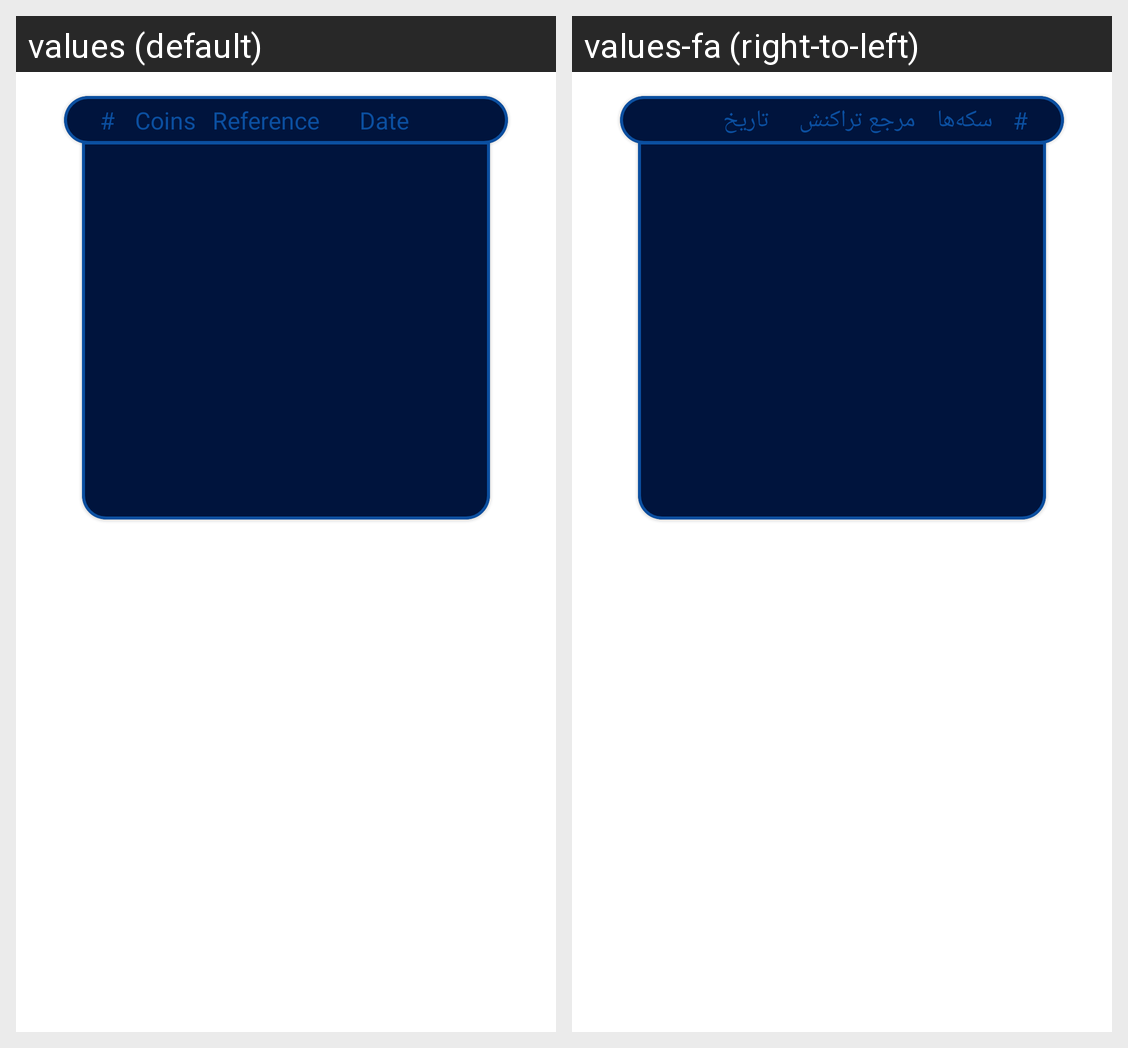

The Android screen above is rendered under two locales of the same app. Produce the string resources it draws, with the default and per-locale values.
Android screen res/layout/layout_profile_purchased_coins.xml rendered under 2 locales, left to right: values (default), values-fa (right-to-left). Device: Nexus 5 (rendered at 1080×1920; each locale shown at half size, 540×960, under a caption strip naming it); theme Theme.FilmBuff.
Strings drawn on this screen, with the default value and each locale's value (text and hints the layout hard-codes, and strings that could not be matched under every locale, appear in the picture but are not listed):

hashtag
  values: #
  values-fa: #  [not translated; the default value is used]

coins
  values: Coins
  values-fa: سکه‌ها

reference
  values: Reference
  values-fa: مرجع تراکنش

date
  values: Date
  values-fa: تاریخ
